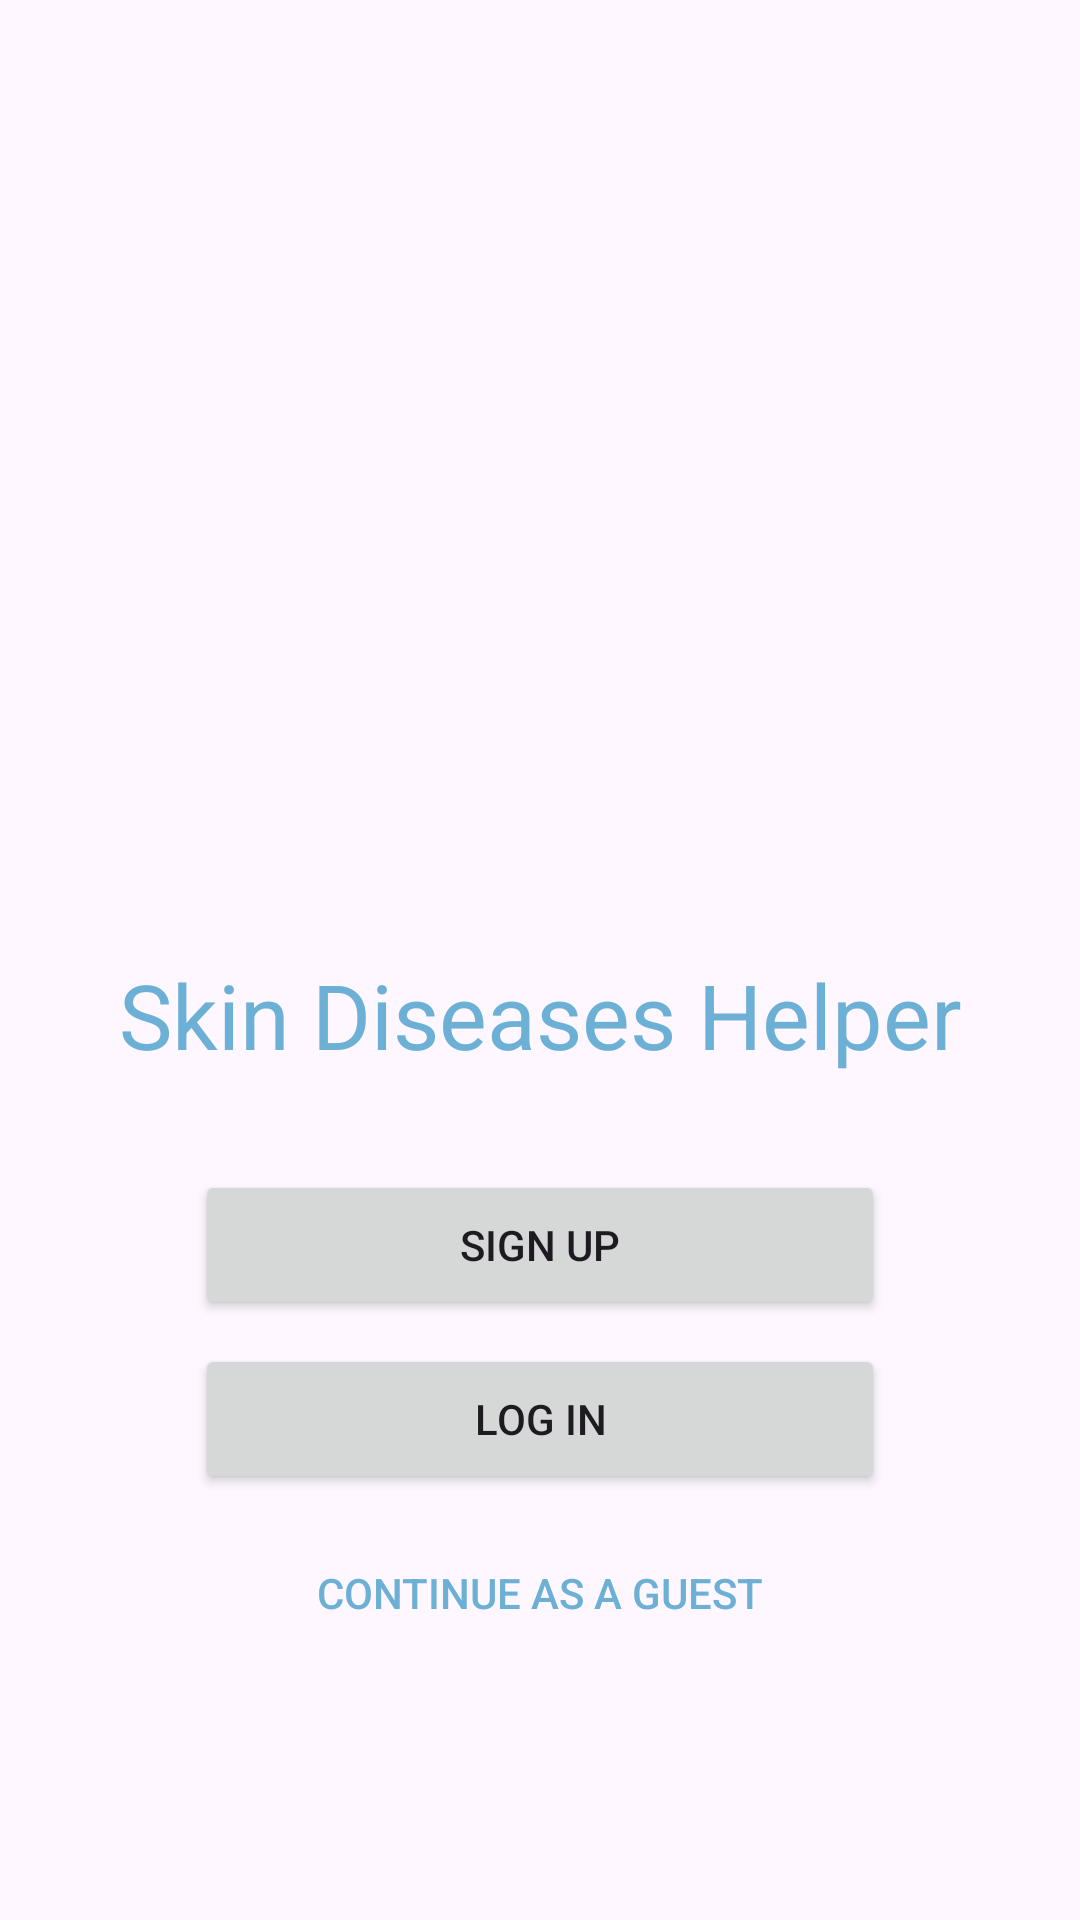

This screen was rendered from an Android layout file. Write that file and the resources it references.
<!-- AndroidManifest.xml: application theme Theme.SkinDiseasesApp -->
<!-- res/layout/activity_main.xml -->
<?xml version="1.0" encoding="utf-8"?>
<androidx.constraintlayout.widget.ConstraintLayout xmlns:android="http://schemas.android.com/apk/res/android"
    xmlns:app="http://schemas.android.com/apk/res-auto"
    xmlns:tools="http://schemas.android.com/tools"
    android:id="@+id/main"
    android:layout_width="match_parent"
    android:layout_height="match_parent"
    tools:context=".MainActivity">

    <ImageView
        android:id="@+id/main_image"
        android:layout_width="170dp"
        android:layout_height="170dp"
        android:layout_marginTop="120dp"
        app:layout_constraintEnd_toEndOf="parent"
        app:layout_constraintStart_toStartOf="parent"
        app:layout_constraintTop_toTopOf="parent"
        app:srcCompat="@drawable/skin_rash2" />

    <TextView
        android:id="@+id/title"
        android:layout_width="wrap_content"
        android:layout_height="wrap_content"
        android:layout_marginTop="28dp"
        android:text="Skin Diseases Helper"
        android:textColor="@color/skyblue"
        android:textSize="30sp"
        app:layout_constraintEnd_toEndOf="parent"
        app:layout_constraintStart_toStartOf="parent"
        app:layout_constraintTop_toBottomOf="@+id/main_image" />

    <Button
        android:id="@+id/button_as_a_guest"
        android:layout_width="230dp"
        android:layout_height="50dp"
        android:layout_marginTop="8dp"
        android:background="#00FFFFFF"
        android:text="Continue as a guest"
        android:textColor="@color/skyblue"
        app:layout_constraintEnd_toEndOf="parent"
        app:layout_constraintStart_toStartOf="parent"
        app:layout_constraintTop_toBottomOf="@+id/button_log_in" />

    <Button
        android:id="@+id/button_log_in"
        android:layout_width="230dp"
        android:layout_height="50dp"
        android:layout_marginTop="8dp"
        android:text="Log In"
        app:layout_constraintEnd_toEndOf="parent"
        app:layout_constraintStart_toStartOf="parent"
        app:layout_constraintTop_toBottomOf="@+id/button_sign_up" />

    <Button
        android:id="@+id/button_sign_up"
        android:layout_width="230dp"
        android:layout_height="50dp"
        android:layout_marginTop="100dp"
        android:text="Sign Up"
        app:layout_constraintEnd_toEndOf="parent"
        app:layout_constraintStart_toStartOf="parent"
        app:layout_constraintTop_toBottomOf="@+id/main_image" />

</androidx.constraintlayout.widget.ConstraintLayout>
<!-- resources referenced by this layout -->
<resources>
  <color name="skyblue">#6db0d6</color>
  <style name="Theme.SkinDiseasesApp" parent="Base.Theme.SkinDiseasesApp" />
  <style name="Base.Theme.SkinDiseasesApp" parent="Theme.Material3.DayNight.NoActionBar">
          
           <item name="colorPrimary">@color/skyblue</item>
      </style>
</resources>
